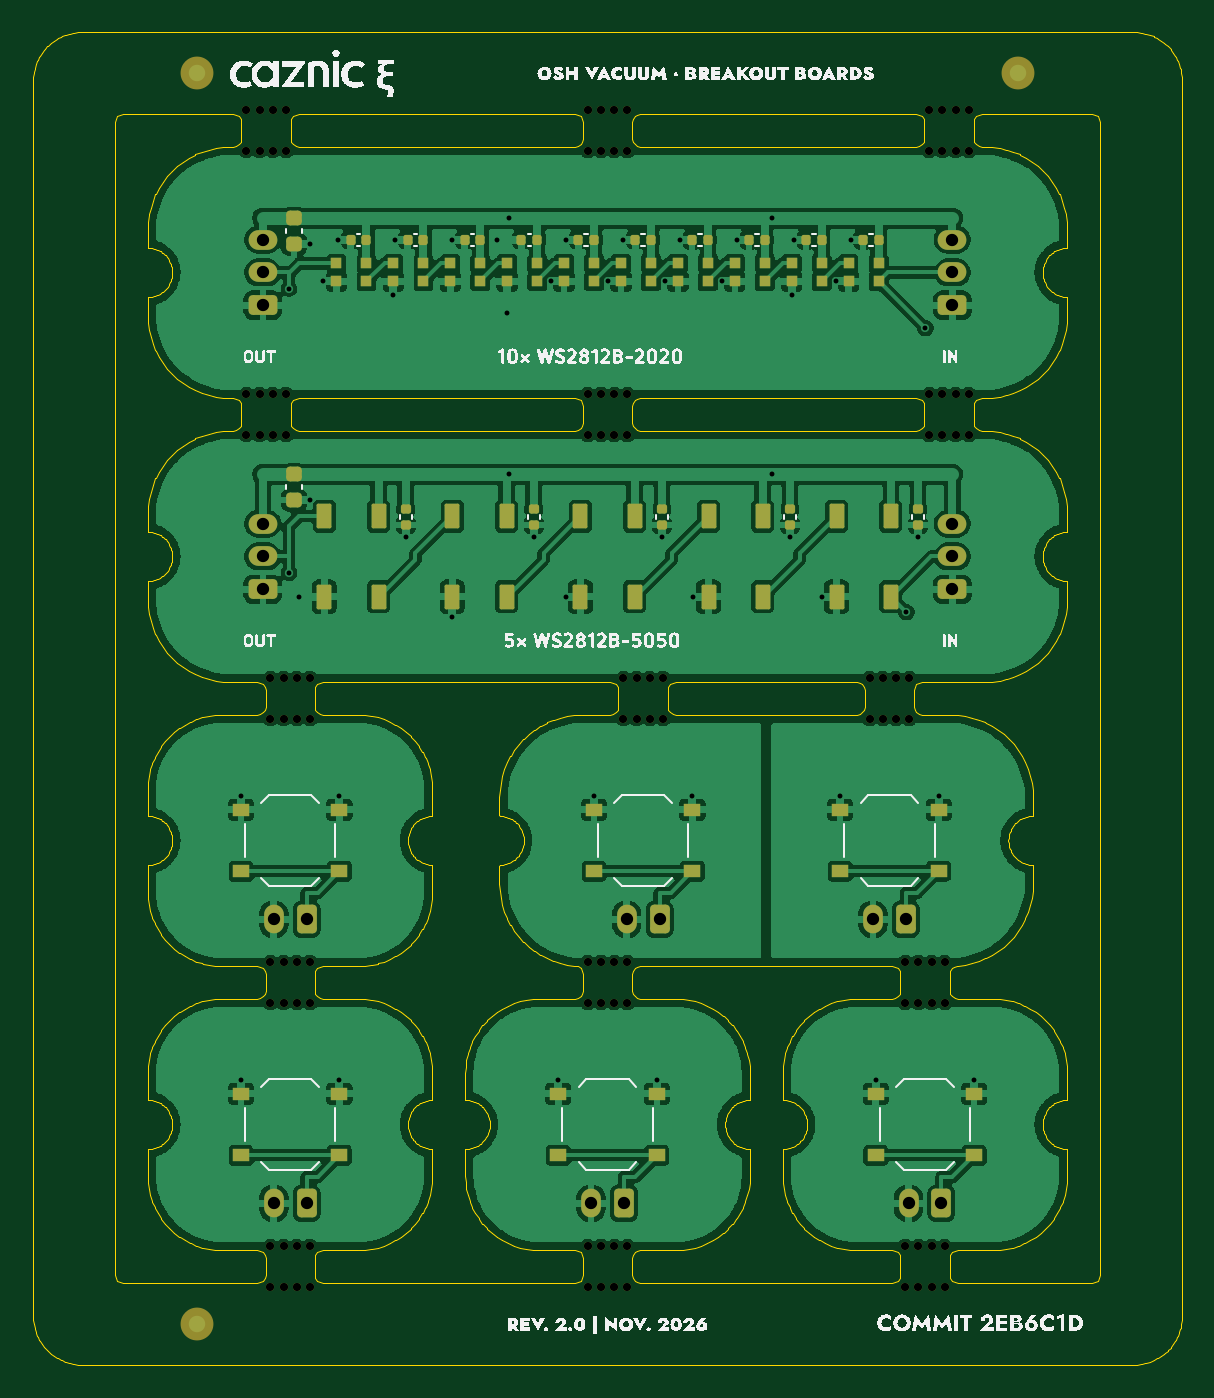
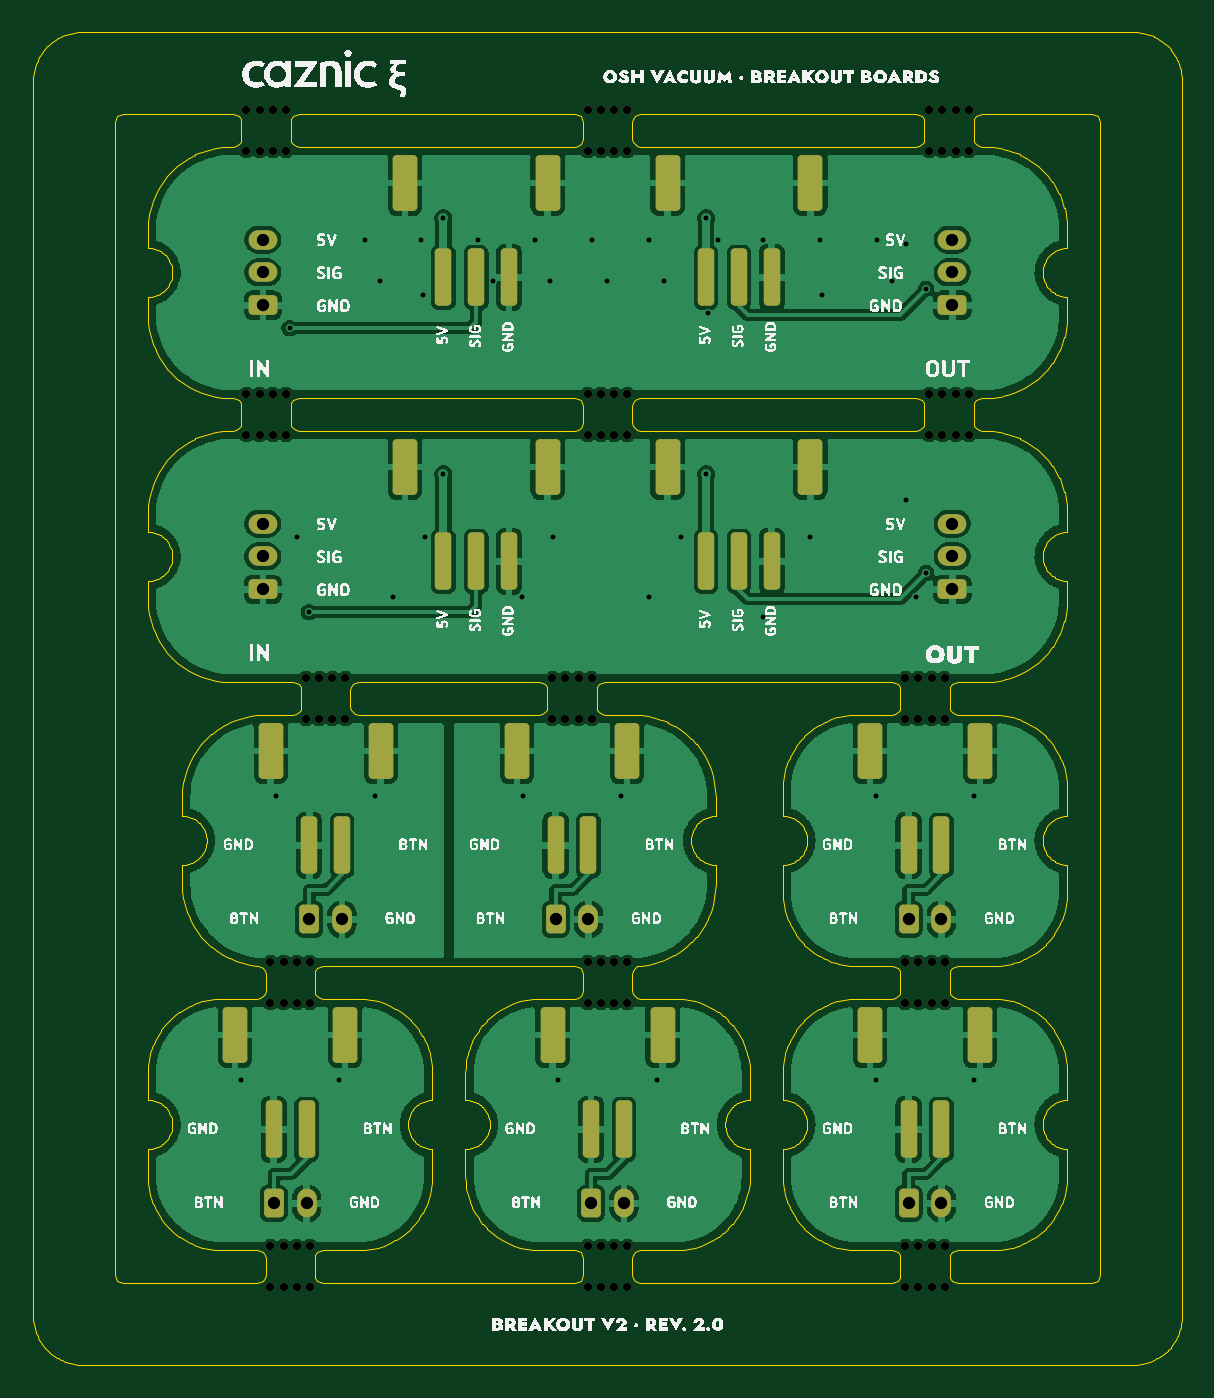
Circuit board: 11 layer files. Board 70.0 x 81.2 mm.
- bottom_copper: Abbrech_V2-B_Cu.gbl (213183 bytes)
- bottom_mask: Abbrech_V2-B_Mask.gbs (7676 bytes)
- paste: Abbrech_V2-B_Paste.gbp (2781 bytes)
- bottom_silk: Abbrech_V2-B_Silkscreen.gbo (177882 bytes)
- outline: Abbrech_V2-Edge_Cuts.gm1 (119503 bytes)
- top_copper: Abbrech_V2-F_Cu.gtl (295644 bytes)
- top_mask: Abbrech_V2-F_Mask.gts (11017 bytes)
- paste: Abbrech_V2-F_Paste.gtp (5852 bytes)
- top_silk: Abbrech_V2-F_Silkscreen.gto (112006 bytes)
- drill: Abbrech_V2-NPTH.drl (2240 bytes)
- drill: Abbrech_V2-PTH.drl (1582 bytes)

=== bottom_copper: Abbrech_V2-B_Cu.gbl (213183 bytes, source omitted) ===
=== bottom_mask: Abbrech_V2-B_Mask.gbs (7676 bytes, source omitted) ===
=== paste: Abbrech_V2-B_Paste.gbp (2781 bytes, source withheld) ===
=== bottom_silk: Abbrech_V2-B_Silkscreen.gbo (177882 bytes, source omitted) ===
=== outline: Abbrech_V2-Edge_Cuts.gm1 (119503 bytes, source omitted) ===
=== top_copper: Abbrech_V2-F_Cu.gtl (295644 bytes, source omitted) ===
=== top_mask: Abbrech_V2-F_Mask.gts (11017 bytes, source omitted) ===
=== paste: Abbrech_V2-F_Paste.gtp ===
G04 #@! TF.GenerationSoftware,KiCad,Pcbnew,10.0.4*
G04 #@! TF.CreationDate,2026-11-12T14:55:26+01:00*
G04 #@! TF.ProjectId,Abbrech_V2,41626272-6563-4685-9f56-322e6b696361,rev?*
G04 #@! TF.SameCoordinates,Original*
G04 #@! TF.FileFunction,Paste,Top*
G04 #@! TF.FilePolarity,Positive*
%FSLAX46Y46*%
G04 Gerber Fmt 4.6, Leading zero omitted, Abs format (unit mm)*
G04 Created by KiCad (PCBNEW 10.0.4) date 2026-11-12 14:55:26*
%MOMM*%
%LPD*%
G01*
G04 APERTURE LIST*
G04 Aperture macros list*
%AMRoundRect*
0 Rectangle with rounded corners*
0 $1 Rounding radius*
0 $2 $3 $4 $5 $6 $7 $8 $9 X,Y pos of 4 corners*
0 Add a 4 corners polygon primitive as box body*
4,1,4,$2,$3,$4,$5,$6,$7,$8,$9,$2,$3,0*
0 Add four circle primitives for the rounded corners*
1,1,$1+$1,$2,$3*
1,1,$1+$1,$4,$5*
1,1,$1+$1,$6,$7*
1,1,$1+$1,$8,$9*
0 Add four rect primitives between the rounded corners*
20,1,$1+$1,$2,$3,$4,$5,0*
20,1,$1+$1,$4,$5,$6,$7,0*
20,1,$1+$1,$6,$7,$8,$9,0*
20,1,$1+$1,$8,$9,$2,$3,0*%
G04 Aperture macros list end*
%ADD10R,1.000000X0.750000*%
%ADD11R,0.700000X0.700000*%
%ADD12RoundRect,0.140000X0.140000X0.170000X-0.140000X0.170000X-0.140000X-0.170000X0.140000X-0.170000X0*%
%ADD13RoundRect,0.140000X-0.170000X0.140000X-0.170000X-0.140000X0.170000X-0.140000X0.170000X0.140000X0*%
%ADD14RoundRect,0.090000X-0.360000X0.660000X-0.360000X-0.660000X0.360000X-0.660000X0.360000X0.660000X0*%
%ADD15RoundRect,0.225000X-0.250000X0.225000X-0.250000X-0.225000X0.250000X-0.225000X0.250000X0.225000X0*%
G04 APERTURE END LIST*
D10*
G04 #@! TO.C,SW5*
X140166666Y-151125000D03*
X134166666Y-151125000D03*
X140166666Y-147375000D03*
X134166666Y-147375000D03*
G04 #@! TD*
G04 #@! TO.C,SW2*
X118666666Y-168425000D03*
X112666666Y-168425000D03*
X118666666Y-164675000D03*
X112666666Y-164675000D03*
G04 #@! TD*
D11*
G04 #@! TO.C,D4*
X139285000Y-114100000D03*
X139285000Y-115200000D03*
X141115000Y-115200000D03*
X141115000Y-114100000D03*
G04 #@! TD*
D12*
G04 #@! TO.C,C2*
X148048333Y-112650000D03*
X147088333Y-112650000D03*
G04 #@! TD*
D11*
G04 #@! TO.C,D2*
X146218333Y-114100000D03*
X146218333Y-115200000D03*
X148048333Y-115200000D03*
X148048333Y-114100000D03*
G04 #@! TD*
D10*
G04 #@! TO.C,SW3*
X138000000Y-168425000D03*
X132000000Y-168425000D03*
X138000000Y-164675000D03*
X132000000Y-164675000D03*
G04 #@! TD*
D13*
G04 #@! TO.C,C12*
X153900000Y-129069999D03*
X153900000Y-130029999D03*
G04 #@! TD*
D11*
G04 #@! TO.C,D3*
X142751666Y-114100000D03*
X142751666Y-115200000D03*
X144581666Y-115200000D03*
X144581666Y-114100000D03*
G04 #@! TD*
D12*
G04 #@! TO.C,C6*
X134181666Y-112650000D03*
X133221666Y-112650000D03*
G04 #@! TD*
D13*
G04 #@! TO.C,C16*
X122700000Y-129069999D03*
X122700000Y-130029999D03*
G04 #@! TD*
G04 #@! TO.C,C14*
X138300000Y-129069999D03*
X138300000Y-130029999D03*
G04 #@! TD*
D14*
G04 #@! TO.C,D12*
X144450000Y-129499999D03*
X141150000Y-129499999D03*
X141150000Y-134399999D03*
X144450000Y-134399999D03*
G04 #@! TD*
D11*
G04 #@! TO.C,D1*
X149685000Y-114100000D03*
X149685000Y-115200000D03*
X151515000Y-115200000D03*
X151515000Y-114100000D03*
G04 #@! TD*
D15*
G04 #@! TO.C,C11*
X115900000Y-111350000D03*
X115900000Y-112900000D03*
G04 #@! TD*
D12*
G04 #@! TO.C,C9*
X123781666Y-112650000D03*
X122821666Y-112650000D03*
G04 #@! TD*
D11*
G04 #@! TO.C,D6*
X132351666Y-114100000D03*
X132351666Y-115200000D03*
X134181666Y-115200000D03*
X134181666Y-114100000D03*
G04 #@! TD*
G04 #@! TO.C,D8*
X125418333Y-114100000D03*
X125418333Y-115200000D03*
X127248333Y-115200000D03*
X127248333Y-114100000D03*
G04 #@! TD*
D10*
G04 #@! TO.C,SW6*
X155166666Y-151125000D03*
X149166666Y-151125000D03*
X155166666Y-147375000D03*
X149166666Y-147375000D03*
G04 #@! TD*
D12*
G04 #@! TO.C,C1*
X151515000Y-112650000D03*
X150555000Y-112650000D03*
G04 #@! TD*
D11*
G04 #@! TO.C,D5*
X135818333Y-114100000D03*
X135818333Y-115200000D03*
X137648333Y-115200000D03*
X137648333Y-114100000D03*
G04 #@! TD*
D12*
G04 #@! TO.C,C8*
X127248333Y-112650000D03*
X126288333Y-112650000D03*
G04 #@! TD*
G04 #@! TO.C,C10*
X120315000Y-112650000D03*
X119355000Y-112650000D03*
G04 #@! TD*
D11*
G04 #@! TO.C,D7*
X128885000Y-114100000D03*
X128885000Y-115200000D03*
X130715000Y-115200000D03*
X130715000Y-114100000D03*
G04 #@! TD*
G04 #@! TO.C,D9*
X121951666Y-114100000D03*
X121951666Y-115200000D03*
X123781666Y-115200000D03*
X123781666Y-114100000D03*
G04 #@! TD*
D10*
G04 #@! TO.C,SW1*
X118666666Y-151125000D03*
X112666666Y-151125000D03*
X118666666Y-147375000D03*
X112666666Y-147375000D03*
G04 #@! TD*
D14*
G04 #@! TO.C,D14*
X128850000Y-129499999D03*
X125550000Y-129499999D03*
X125550000Y-134399999D03*
X128850000Y-134399999D03*
G04 #@! TD*
G04 #@! TO.C,D11*
X152250000Y-129499999D03*
X148950000Y-129499999D03*
X148950000Y-134399999D03*
X152250000Y-134399999D03*
G04 #@! TD*
D13*
G04 #@! TO.C,C13*
X146100000Y-129069999D03*
X146100000Y-130029999D03*
G04 #@! TD*
D14*
G04 #@! TO.C,D13*
X136650000Y-129499999D03*
X133350000Y-129499999D03*
X133350000Y-134399999D03*
X136650000Y-134399999D03*
G04 #@! TD*
G04 #@! TO.C,D15*
X121050000Y-129499999D03*
X117750000Y-129499999D03*
X117750000Y-134399999D03*
X121050000Y-134399999D03*
G04 #@! TD*
D11*
G04 #@! TO.C,D10*
X118485000Y-114100000D03*
X118485000Y-115200000D03*
X120315000Y-115200000D03*
X120315000Y-114100000D03*
G04 #@! TD*
D12*
G04 #@! TO.C,C3*
X144581666Y-112650000D03*
X143621666Y-112650000D03*
G04 #@! TD*
G04 #@! TO.C,C7*
X130715000Y-112650000D03*
X129755000Y-112650000D03*
G04 #@! TD*
D10*
G04 #@! TO.C,SW4*
X157333333Y-168425000D03*
X151333333Y-168425000D03*
X157333333Y-164675000D03*
X151333333Y-164675000D03*
G04 #@! TD*
D15*
G04 #@! TO.C,C17*
X115900000Y-126950000D03*
X115900000Y-128500000D03*
G04 #@! TD*
D12*
G04 #@! TO.C,C5*
X137648333Y-112650000D03*
X136688333Y-112650000D03*
G04 #@! TD*
D13*
G04 #@! TO.C,C15*
X130500000Y-129069999D03*
X130500000Y-130029999D03*
G04 #@! TD*
D12*
G04 #@! TO.C,C4*
X141115000Y-112650000D03*
X140155000Y-112650000D03*
G04 #@! TD*
M02*

=== top_silk: Abbrech_V2-F_Silkscreen.gto (112006 bytes, source omitted) ===
=== drill: Abbrech_V2-NPTH.drl ===
M48
; DRILL file KiCad 10.0.4 date 2026-11-12T14:55:27
; FORMAT={-:-/ absolute / metric / decimal}
; #@! TF.CreationDate,2026-11-12T14:55:27+01:00
; #@! TF.GenerationSoftware,Kicad,Pcbnew,10.0.4
; #@! TF.FileFunction,NonPlated,1,2,NPTH
FMAT,2
METRIC
; #@! TA.AperFunction,NonPlated,NPTH,ComponentDrill
T1C0.500
%
G90
G05
T1
X113.0Y-104.75
X113.0Y-107.25
X113.0Y-122.05
X113.0Y-124.55
X113.8Y-104.75
X113.8Y-107.25
X113.8Y-122.05
X113.8Y-124.55
X114.467Y-139.35
X114.467Y-141.85
X114.467Y-156.65
X114.467Y-159.15
X114.467Y-173.95
X114.467Y-176.45
X114.6Y-104.75
X114.6Y-107.25
X114.6Y-122.05
X114.6Y-124.55
X115.267Y-139.35
X115.267Y-141.85
X115.267Y-156.65
X115.267Y-159.15
X115.267Y-173.95
X115.267Y-176.45
X115.4Y-104.75
X115.4Y-107.25
X115.4Y-122.05
X115.4Y-124.55
X116.067Y-139.35
X116.067Y-141.85
X116.067Y-156.65
X116.067Y-159.15
X116.067Y-173.95
X116.067Y-176.45
X116.867Y-139.35
X116.867Y-141.85
X116.867Y-156.65
X116.867Y-159.15
X116.867Y-173.95
X116.867Y-176.45
X133.8Y-104.75
X133.8Y-107.25
X133.8Y-122.05
X133.8Y-124.55
X133.8Y-156.65
X133.8Y-159.15
X133.8Y-173.95
X133.8Y-176.45
X134.6Y-104.75
X134.6Y-107.25
X134.6Y-122.05
X134.6Y-124.55
X134.6Y-156.65
X134.6Y-159.15
X134.6Y-173.95
X134.6Y-176.45
X135.4Y-104.75
X135.4Y-107.25
X135.4Y-122.05
X135.4Y-124.55
X135.4Y-156.65
X135.4Y-159.15
X135.4Y-173.95
X135.4Y-176.45
X135.967Y-139.35
X135.967Y-141.85
X136.2Y-104.75
X136.2Y-107.25
X136.2Y-122.05
X136.2Y-124.55
X136.2Y-156.65
X136.2Y-159.15
X136.2Y-173.95
X136.2Y-176.45
X136.767Y-139.35
X136.767Y-141.85
X137.567Y-139.35
X137.567Y-141.85
X138.367Y-139.35
X138.367Y-141.85
X150.967Y-139.35
X150.967Y-141.85
X151.767Y-139.35
X151.767Y-141.85
X152.567Y-139.35
X152.567Y-141.85
X153.133Y-156.65
X153.133Y-159.15
X153.133Y-173.95
X153.133Y-176.45
X153.367Y-139.35
X153.367Y-141.85
X153.933Y-156.65
X153.933Y-159.15
X153.933Y-173.95
X153.933Y-176.45
X154.6Y-104.75
X154.6Y-107.25
X154.6Y-122.05
X154.6Y-124.55
X154.733Y-156.65
X154.733Y-159.15
X154.733Y-173.95
X154.733Y-176.45
X155.4Y-104.75
X155.4Y-107.25
X155.4Y-122.05
X155.4Y-124.55
X155.533Y-156.65
X155.533Y-159.15
X155.533Y-173.95
X155.533Y-176.45
X156.2Y-104.75
X156.2Y-107.25
X156.2Y-122.05
X156.2Y-124.55
X157.0Y-104.75
X157.0Y-107.25
X157.0Y-122.05
X157.0Y-124.55
M30

=== drill: Abbrech_V2-PTH.drl ===
M48
; DRILL file KiCad 10.0.4 date 2026-11-12T14:55:27
; FORMAT={-:-/ absolute / metric / decimal}
; #@! TF.CreationDate,2026-11-12T14:55:27+01:00
; #@! TF.GenerationSoftware,Kicad,Pcbnew,10.0.4
; #@! TF.FileFunction,Plated,1,2,PTH
FMAT,2
METRIC
; #@! TA.AperFunction,Plated,PTH,ViaDrill
T1C0.300
; #@! TA.AperFunction,Plated,PTH,ComponentDrill
T2C0.750
%
G90
G05
T1
X112.667Y-146.525
X112.667Y-163.825
X115.6Y-115.65
X115.6Y-132.95
X116.2Y-134.4
X116.85Y-112.9
X116.85Y-128.5
X117.685Y-115.2
X118.605Y-112.65
X118.667Y-146.525
X118.667Y-163.825
X121.952Y-116.0
X122.072Y-112.65
X122.7Y-130.78
X125.538Y-112.65
X125.55Y-135.65
X128.255Y-112.65
X128.885Y-117.15
X129.0Y-111.35
X129.0Y-126.95
X130.5Y-130.78
X131.552Y-115.2
X132.0Y-163.825
X132.45Y-134.4
X132.472Y-112.65
X134.167Y-146.525
X135.018Y-115.2
X135.938Y-112.65
X138.0Y-163.825
X138.3Y-130.78
X138.485Y-115.2
X139.405Y-112.65
X140.167Y-146.525
X140.2Y-134.4
X141.952Y-115.2
X142.872Y-112.65
X145.0Y-111.35
X145.0Y-126.95
X146.1Y-130.78
X146.218Y-116.0
X146.338Y-112.65
X148.05Y-134.4
X148.885Y-115.2
X149.167Y-146.525
X149.805Y-112.65
X151.333Y-163.825
X153.2Y-135.35
X153.9Y-130.78
X154.365Y-118.05
X155.167Y-146.525
X157.333Y-163.825
T2
X114.0Y-112.65
X114.0Y-114.65
X114.0Y-116.65
X114.0Y-129.95
X114.0Y-131.95
X114.0Y-133.95
X114.667Y-154.05
X114.667Y-171.35
X116.667Y-154.05
X116.667Y-171.35
X134.0Y-171.35
X136.0Y-171.35
X136.167Y-154.05
X138.167Y-154.05
X151.167Y-154.05
X153.167Y-154.05
X153.333Y-171.35
X155.333Y-171.35
X156.0Y-112.65
X156.0Y-114.65
X156.0Y-116.65
X156.0Y-129.95
X156.0Y-131.95
X156.0Y-133.95
M30
